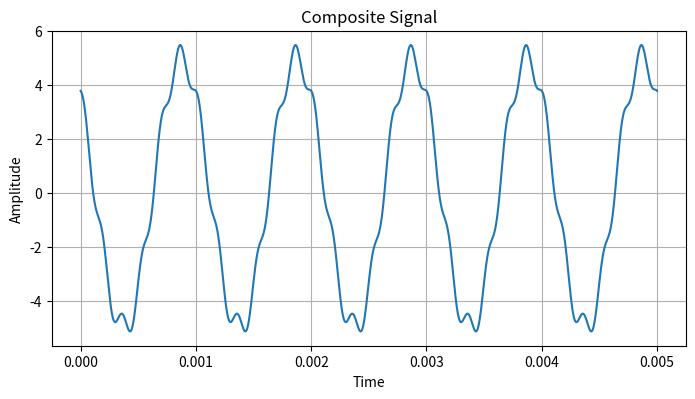

Generate this figure with matplotlib: (Note: this script raises an exception after producing the figure.)
import matplotlib.pyplot as plt
import numpy as np
import math
import cmath

a1 = 5
a2 = 0.5
f1 = 1000
f2 = 6000
fs = 12000
d1 = np.pi*3/4
d2 = np.pi*5/3

t = np.linspace(0,0.005,fs, endpoint=False)

signal = a1*np.sin(2*np.pi*f1*t+d1)+a2*np.cos(2*np.pi*f2*t+d2)

plt.figure(figsize=(18,9))
plt.subplot(2,2,1)
plt.plot(t,signal)
plt.xlabel('Time')
plt.ylabel('Amplitude')
plt.title('Composite Signal')
plt.grid(True)


x = []
N = int(input("Enter the point number: "))

for n in range(N):
    r = a1*np.sin(2*np.pi*f1*n/fs+d1)+a2*np.cos(2*np.pi*f2*n/fs+d2)
    x.append(r)
print(x)
plt.subplot(2,2,2)
plt.stem(range(len(x)),x)
plt.xlabel('Discrete Value')
plt.ylabel('Amplitude')
plt.title('Discrete Signal')
plt.grid(True)


X = []

for m in range(N):
    a=0
    b=0
    for n in range(N):
        angel = -2*math.pi*m*n/N
        a += float("{:.3f}".format(x[n]*np.cos(angel)))
        b += float("{:.3f}".format(x[n]*np.sin(angel)))
    X.append(complex(float("{:.3f}".format(a)),float("{:.3f}".format(b))))
print(X)

magnitude = [abs(value) for value in X]
phase = [cmath.phase(value) for value in x]

plt.subplot(2,2,3)
plt.stem(range(N),magnitude)
plt.xlabel('Point')
plt.ylabel('Magnitude')
plt.title('Magnitude')
plt.grid(True)

plt.subplot(2,2,4)
plt.stem(range(N),phase)
plt.xlabel('Point')
plt.ylabel('Phase')
plt.title('Phase')
plt.grid(True)

plt.show()